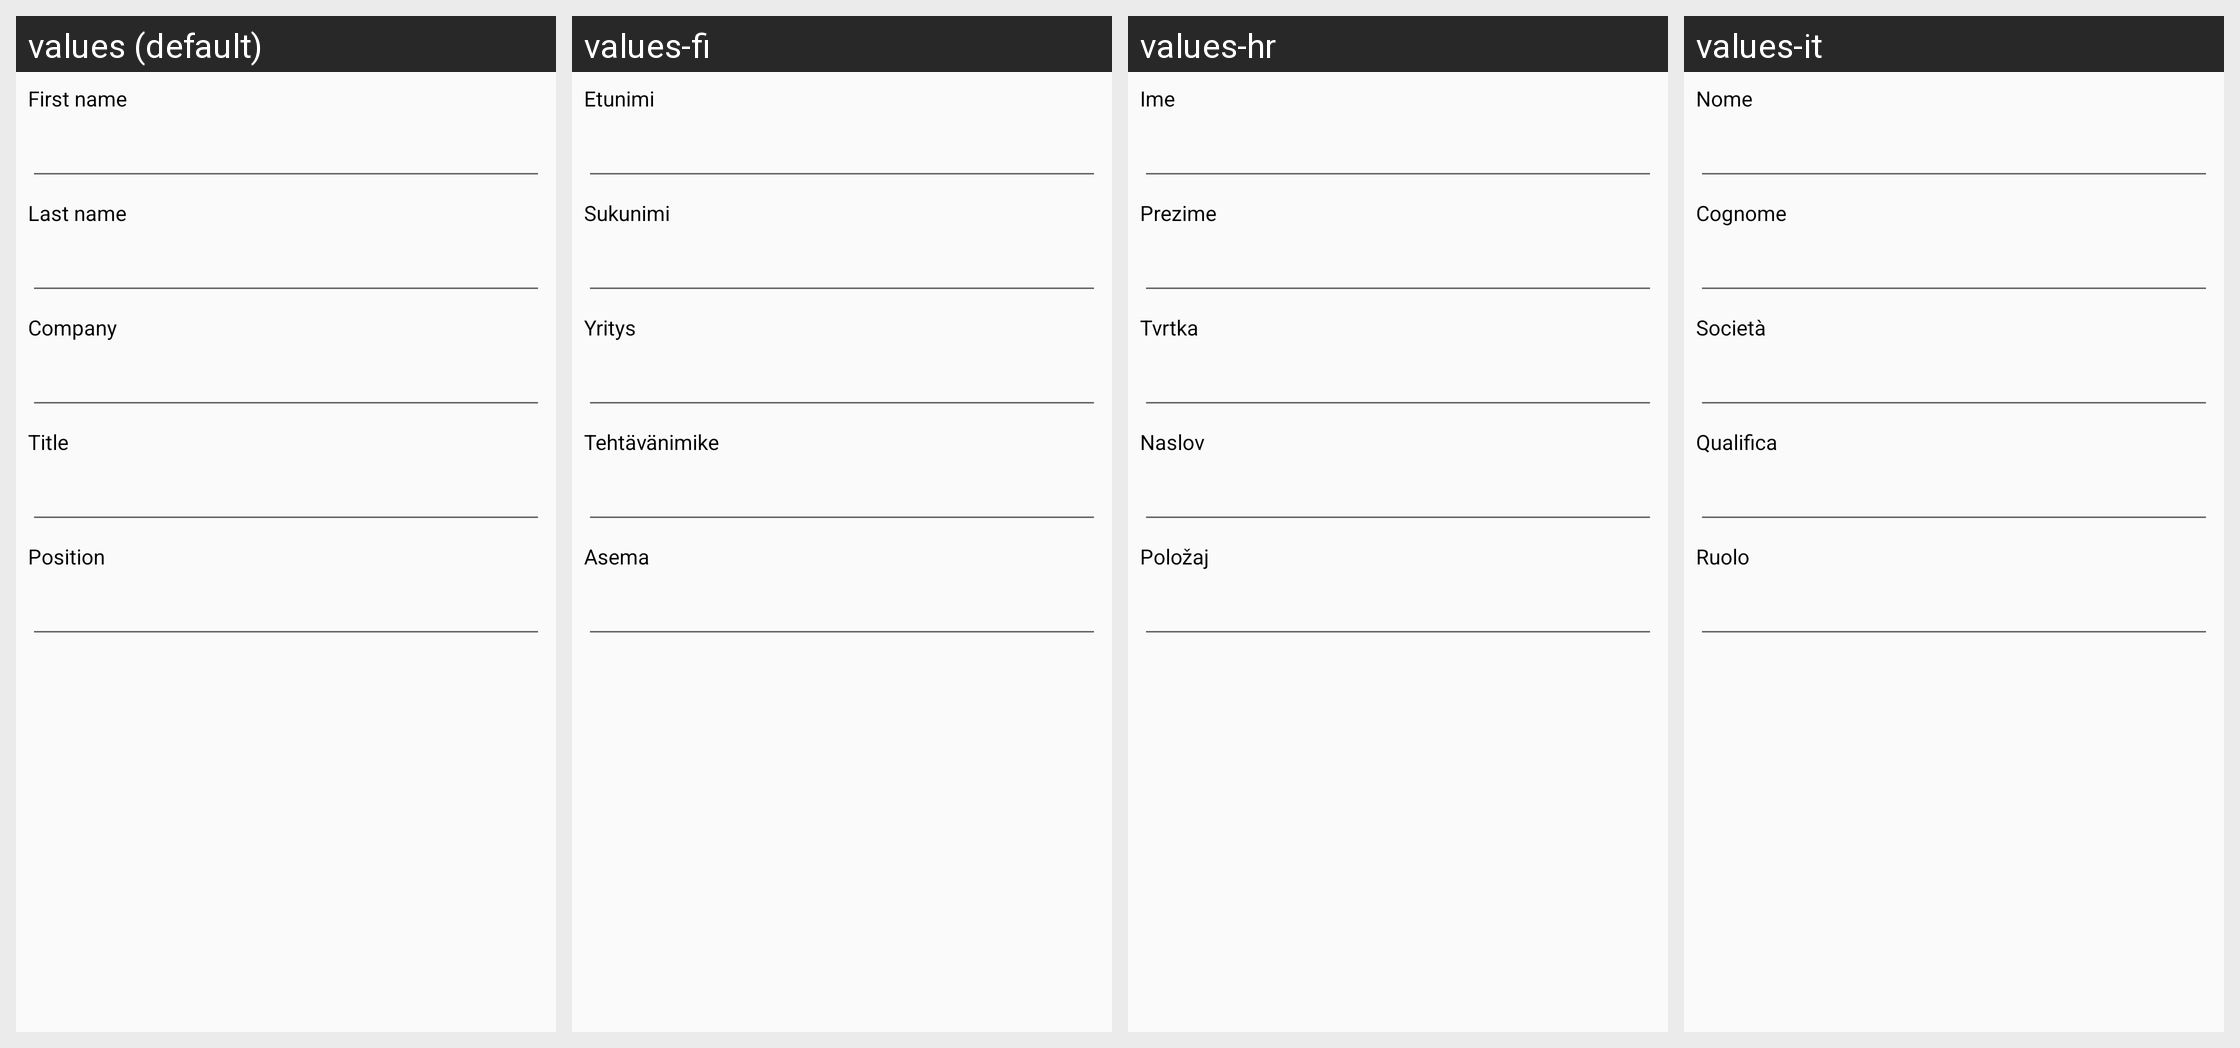

Strings drawn on this Android screen and how each of the app's shown locales translates them:
Android screen res/layout/linked_in_people_search.xml rendered under 4 locales, left to right: values (default), values-fi, values-hr, values-it. Device: Nexus 5 (rendered at 1080×1920; each locale shown at half size, 540×960, under a caption strip naming it); theme AppTheme.
Other locales in the repository, not shown: values-bn, values-bn-rBD, values-bn-rWB, values-ca, values-cs, values-en, values-en-rCA, values-en-rGB, values-es, values-es-rUS, values-et, values-eu, values-eu-rPV, values-fa, values-fr, values-fr-rCA, values-hu, values-hy, values-is-rIS, values-ka-rGE, values-kk, values-km-rKH, values-kn, values-kn-rIN, values-kn-rKA, values-ky-rKG, values-mk, values-ml, values-ml-rIN, values-mn-rMN, values-mr, values-ms, values-my-rMM, values-nb, values-nl, values-pa, values-pt, values-pt-rPT, values-ru, values-si-rLK, values-sl, values-sq-rAL, values-sr, values-sv, values-sw, values-ta-rTN, values-te, values-te-rIN, values-th, values-tl, values-tr, values-ur-rPK, values-uz-rUZ, values-vi, values-zh-rCN, values-zh-rHK, values-zh-rTW.
Strings drawn on this screen, with the default value and each locale's value (text and hints the layout hard-codes, and strings that could not be matched under every locale, appear in the picture but are not listed):

view_linkedin_search_profile_first_name
  values: First name
  values-fi: Etunimi
  values-hr: Ime
  values-it: Nome

view_linkedin_search_profile_last_name
  values: Last name
  values-fi: Sukunimi
  values-hr: Prezime
  values-it: Cognome

view_linkedin_search_profile_company
  values: Company
  values-fi: Yritys
  values-hr: Tvrtka
  values-it: Società

view_linkedin_search_profile_title
  values: Title
  values-fi: Tehtävänimike
  values-hr: Naslov
  values-it: Qualifica

view_linkedin_search_profile_position
  values: Position
  values-fi: Asema
  values-hr: Položaj
  values-it: Ruolo
